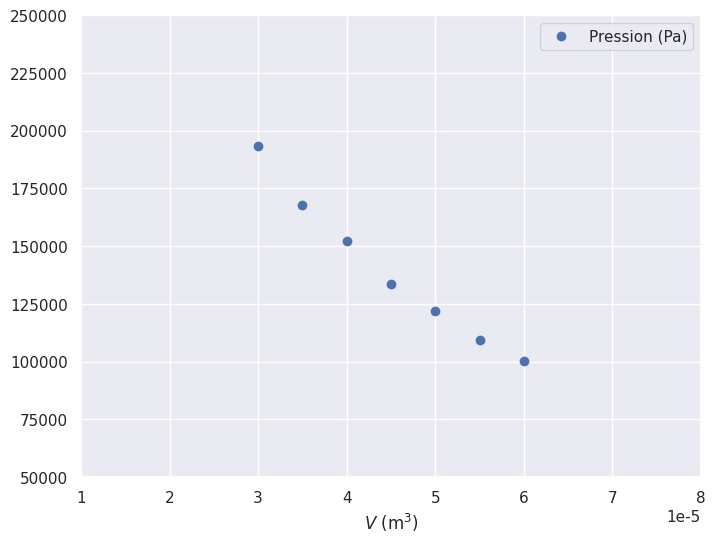
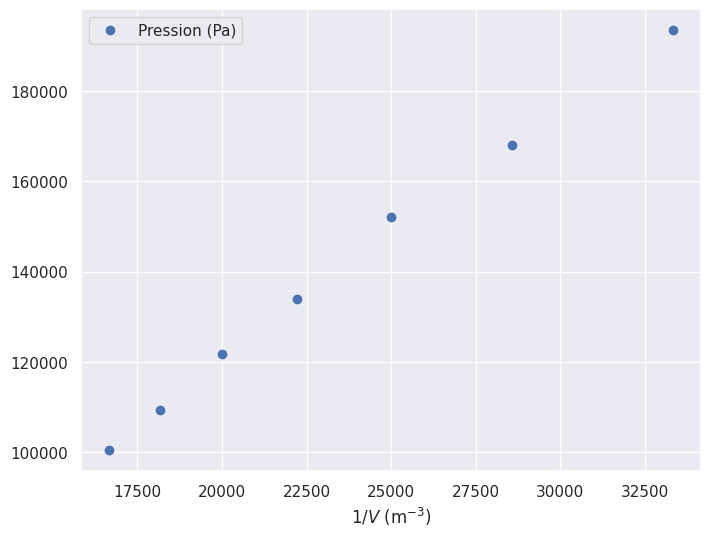
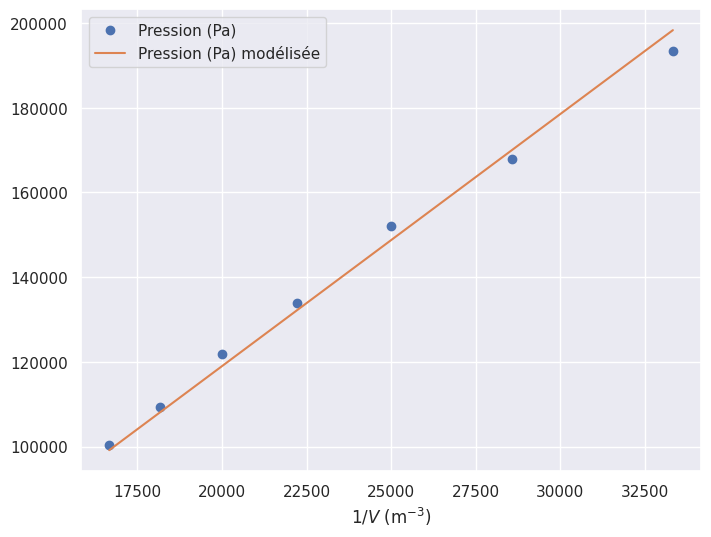

The matplotlib source for these figures, in order:
from matplotlib import pyplot as plt
from scipy.optimize import curve_fit
import numpy as np
import seaborn as sns

V = [30, 35, 40, 45, 50, 55, 60]  # cm³
P = [1935, 1680, 1521, 1338, 1218, 1093, 1004]  # hPa

for i in range(len(V)):
    V[i] = V[i] * 1e-6

for i in range(len(P)):
    P[i] = P[i] * 100

sns.set()
plt.figure(figsize=(8, 6), dpi=100)
plt.plot(V, P, 'o', label="Pression (Pa)")
plt.xlabel(r"$V\ (\mathrm{m}^3)$")
plt.ylim(50000, 250000)
plt.xlim(1e-5, 8e-5)
plt.legend()
plt.show()

invV = []
for elt in V:
    invV.append(1 / elt)

sns.set()
plt.figure(figsize=(8, 6), dpi=100)
plt.plot(invV, P, 'o', label="Pression (Pa)")
plt.xlabel(r"$1/V\ (\mathrm{m}^{-3})$")
plt.legend()
plt.show()

# Fonction modèle
def modele(x, a):
    return a * x

# Détermination des paramètres optimaux
popt, pcov = curve_fit(modele, invV, P)
a_mod = popt[0]

# Préparation du tracé
invV_mod = np.linspace(min(invV), max(invV), 50)
P_mod = modele(invV_mod, a_mod)

# Tracé
sns.set()
plt.figure(figsize=(8, 6), dpi=100)
plt.plot(invV, P, 'o', label="Pression (Pa)")
plt.plot(invV_mod, P_mod, '-', label="Pression (Pa) modélisée")
plt.xlabel(r"$1/V\ (\mathrm{m}^{-3})$")
plt.legend()
plt.show()
print(popt)

print("a = {}".format(a_mod))